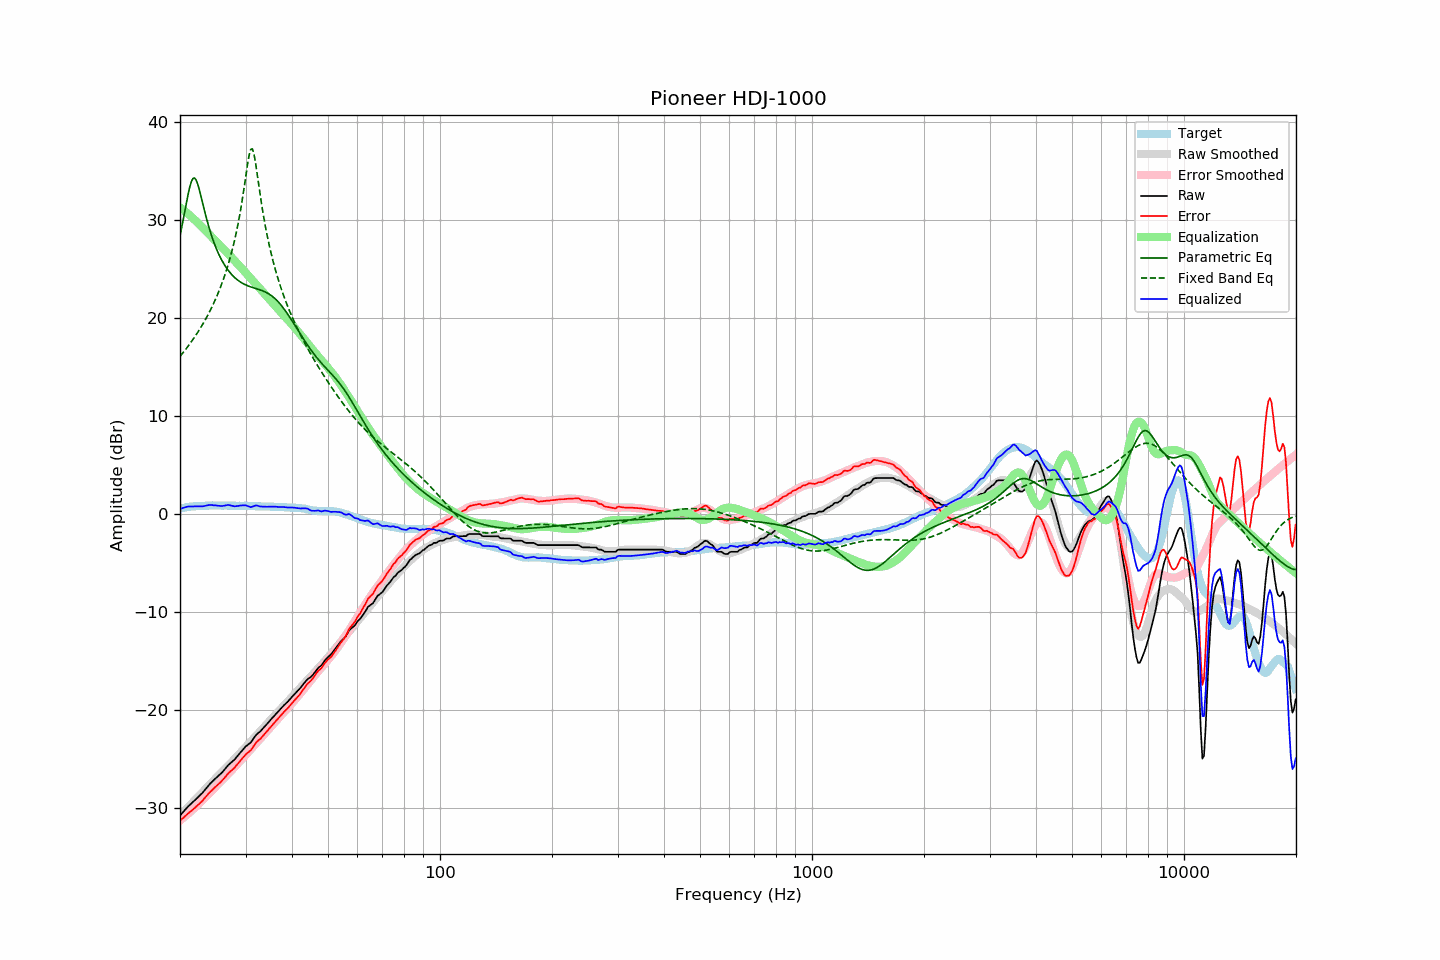

Source data for this figure (header and first rows):
frequency, raw, error, smoothed, error_smoothed, equalization, parametric_eq, fixed_band_eq, equalized_raw, equalized_smoothed, target
20.00, -30.77, -31.30, -30.71, -31.27, 31.27, 28.35, 16.06, 0.50, 0.56, 0.53
20.20, -30.58, -31.15, -30.55, -31.14, 31.14, 29.16, 16.26, 0.56, 0.58, 0.57
20.40, -30.40, -31.00, -30.39, -31.01, 31.01, 30.01, 16.46, 0.61, 0.61, 0.60
20.61, -30.21, -30.85, -30.23, -30.87, 30.87, 30.87, 16.67, 0.66, 0.64, 0.63
20.81, -30.03, -30.70, -30.07, -30.73, 30.73, 31.73, 16.88, 0.71, 0.66, 0.67
21.02, -29.85, -30.56, -29.91, -30.59, 30.59, 32.55, 17.09, 0.74, 0.69, 0.71
21.23, -29.70, -30.42, -29.74, -30.45, 30.45, 33.28, 17.31, 0.75, 0.71, 0.72
21.44, -29.55, -30.29, -29.58, -30.31, 30.31, 33.85, 17.54, 0.76, 0.73, 0.74
21.66, -29.40, -30.17, -29.41, -30.16, 30.16, 34.19, 17.77, 0.76, 0.75, 0.76
21.87, -29.25, -30.02, -29.24, -30.01, 30.01, 34.26, 18.01, 0.76, 0.76, 0.77
22.09, -29.09, -29.87, -29.08, -29.85, 29.85, 34.06, 18.25, 0.77, 0.78, 0.78
22.31, -28.93, -29.71, -28.91, -29.70, 29.70, 33.64, 18.51, 0.77, 0.79, 0.78
22.54, -28.77, -29.57, -28.74, -29.54, 29.54, 33.07, 18.76, 0.77, 0.80, 0.79
22.76, -28.61, -29.41, -28.57, -29.38, 29.38, 32.42, 19.03, 0.77, 0.81, 0.80
22.99, -28.45, -29.25, -28.39, -29.21, 29.21, 31.75, 19.30, 0.76, 0.82, 0.80
23.22, -28.25, -29.06, -28.22, -29.04, 29.04, 31.08, 19.58, 0.79, 0.83, 0.81
23.45, -28.05, -28.87, -28.05, -28.88, 28.88, 30.43, 19.88, 0.83, 0.83, 0.82
23.69, -27.85, -28.69, -27.87, -28.71, 28.71, 29.81, 20.18, 0.85, 0.84, 0.83
23.92, -27.64, -28.48, -27.70, -28.54, 28.54, 29.23, 20.49, 0.90, 0.84, 0.84
24.16, -27.47, -28.32, -27.53, -28.37, 28.37, 28.69, 20.81, 0.90, 0.84, 0.85
24.40, -27.31, -28.17, -27.36, -28.20, 28.20, 28.19, 21.15, 0.90, 0.85, 0.86
24.65, -27.16, -28.02, -27.18, -28.03, 28.03, 27.72, 21.49, 0.87, 0.85, 0.85
24.89, -27.00, -27.85, -27.01, -27.86, 27.86, 27.29, 21.85, 0.86, 0.85, 0.85
25.14, -26.85, -27.70, -26.84, -27.69, 27.69, 26.89, 22.23, 0.84, 0.85, 0.85
25.39, -26.70, -27.55, -26.67, -27.52, 27.52, 26.52, 22.62, 0.83, 0.85, 0.85
25.65, -26.55, -27.40, -26.51, -27.36, 27.36, 26.18, 23.04, 0.81, 0.85, 0.85
25.91, -26.40, -27.24, -26.35, -27.20, 27.20, 25.86, 23.47, 0.79, 0.85, 0.83
26.16, -26.22, -27.06, -26.19, -27.04, 27.04, 25.57, 23.92, 0.82, 0.85, 0.84
26.43, -26.02, -26.87, -26.03, -26.87, 26.87, 25.31, 24.40, 0.85, 0.85, 0.84
26.69, -25.82, -26.66, -25.86, -26.71, 26.71, 25.06, 24.90, 0.89, 0.84, 0.84
26.96, -25.62, -26.47, -25.69, -26.53, 26.53, 24.83, 25.43, 0.91, 0.84, 0.84
27.23, -25.48, -26.33, -25.52, -26.36, 26.36, 24.62, 26.00, 0.88, 0.84, 0.84
27.50, -25.34, -26.18, -25.34, -26.18, 26.18, 24.43, 26.60, 0.84, 0.84, 0.84
27.77, -25.20, -26.03, -25.16, -25.99, 25.99, 24.26, 27.24, 0.80, 0.83, 0.83
28.05, -25.05, -25.88, -24.98, -25.81, 25.81, 24.10, 27.94, 0.77, 0.83, 0.83
28.33, -24.85, -25.66, -24.81, -25.64, 25.64, 23.96, 28.68, 0.79, 0.83, 0.81
28.62, -24.66, -25.49, -24.64, -25.47, 25.47, 23.82, 29.48, 0.80, 0.83, 0.82
28.90, -24.46, -25.28, -24.47, -25.29, 25.29, 23.71, 30.35, 0.83, 0.83, 0.82
29.19, -24.26, -25.07, -24.29, -25.12, 25.12, 23.60, 31.29, 0.86, 0.82, 0.81
29.48, -24.07, -24.89, -24.12, -24.93, 24.93, 23.50, 32.30, 0.87, 0.82, 0.82
29.78, -23.88, -24.71, -23.94, -24.75, 24.75, 23.42, 33.38, 0.87, 0.81, 0.82
30.08, -23.70, -24.53, -23.76, -24.57, 24.57, 23.34, 34.51, 0.86, 0.81, 0.82
30.38, -23.57, -24.38, -23.58, -24.38, 24.38, 23.27, 35.62, 0.81, 0.81, 0.80
30.68, -23.45, -24.25, -23.39, -24.20, 24.20, 23.20, 36.57, 0.75, 0.80, 0.80
30.99, -23.33, -24.13, -23.22, -24.01, 24.01, 23.14, 37.18, 0.68, 0.80, 0.79
31.30, -23.09, -23.89, -23.04, -23.83, 23.83, 23.09, 37.23, 0.74, 0.79, 0.79
31.61, -22.85, -23.64, -22.87, -23.65, 23.65, 23.04, 36.72, 0.80, 0.79, 0.79
31.93, -22.62, -23.40, -22.69, -23.47, 23.47, 22.99, 35.79, 0.85, 0.78, 0.77
32.24, -22.45, -23.21, -22.52, -23.29, 23.29, 22.94, 34.68, 0.85, 0.78, 0.76
32.57, -22.31, -23.08, -22.34, -23.11, 23.11, 22.88, 33.51, 0.80, 0.77, 0.76
32.89, -22.18, -22.94, -22.16, -22.93, 22.93, 22.83, 32.38, 0.75, 0.77, 0.76
33.22, -22.00, -22.76, -21.98, -22.74, 22.74, 22.77, 31.32, 0.74, 0.76, 0.76
33.55, -21.82, -22.57, -21.80, -22.55, 22.55, 22.71, 30.33, 0.74, 0.76, 0.75
33.89, -21.63, -22.38, -21.61, -22.36, 22.36, 22.63, 29.41, 0.73, 0.75, 0.75
34.23, -21.45, -22.21, -21.43, -22.18, 22.18, 22.55, 28.56, 0.73, 0.75, 0.75
34.57, -21.26, -22.00, -21.25, -21.99, 21.99, 22.46, 27.77, 0.73, 0.74, 0.74
34.92, -21.07, -21.81, -21.07, -21.81, 21.81, 22.36, 27.03, 0.74, 0.74, 0.73
35.27, -20.89, -21.63, -20.90, -21.63, 21.63, 22.24, 26.34, 0.74, 0.73, 0.73
35.62, -20.71, -21.44, -20.72, -21.45, 21.45, 22.11, 25.69, 0.74, 0.73, 0.72
35.97, -20.53, -21.24, -20.54, -21.26, 21.26, 21.97, 25.08, 0.73, 0.72, 0.71
... 635 more rows
